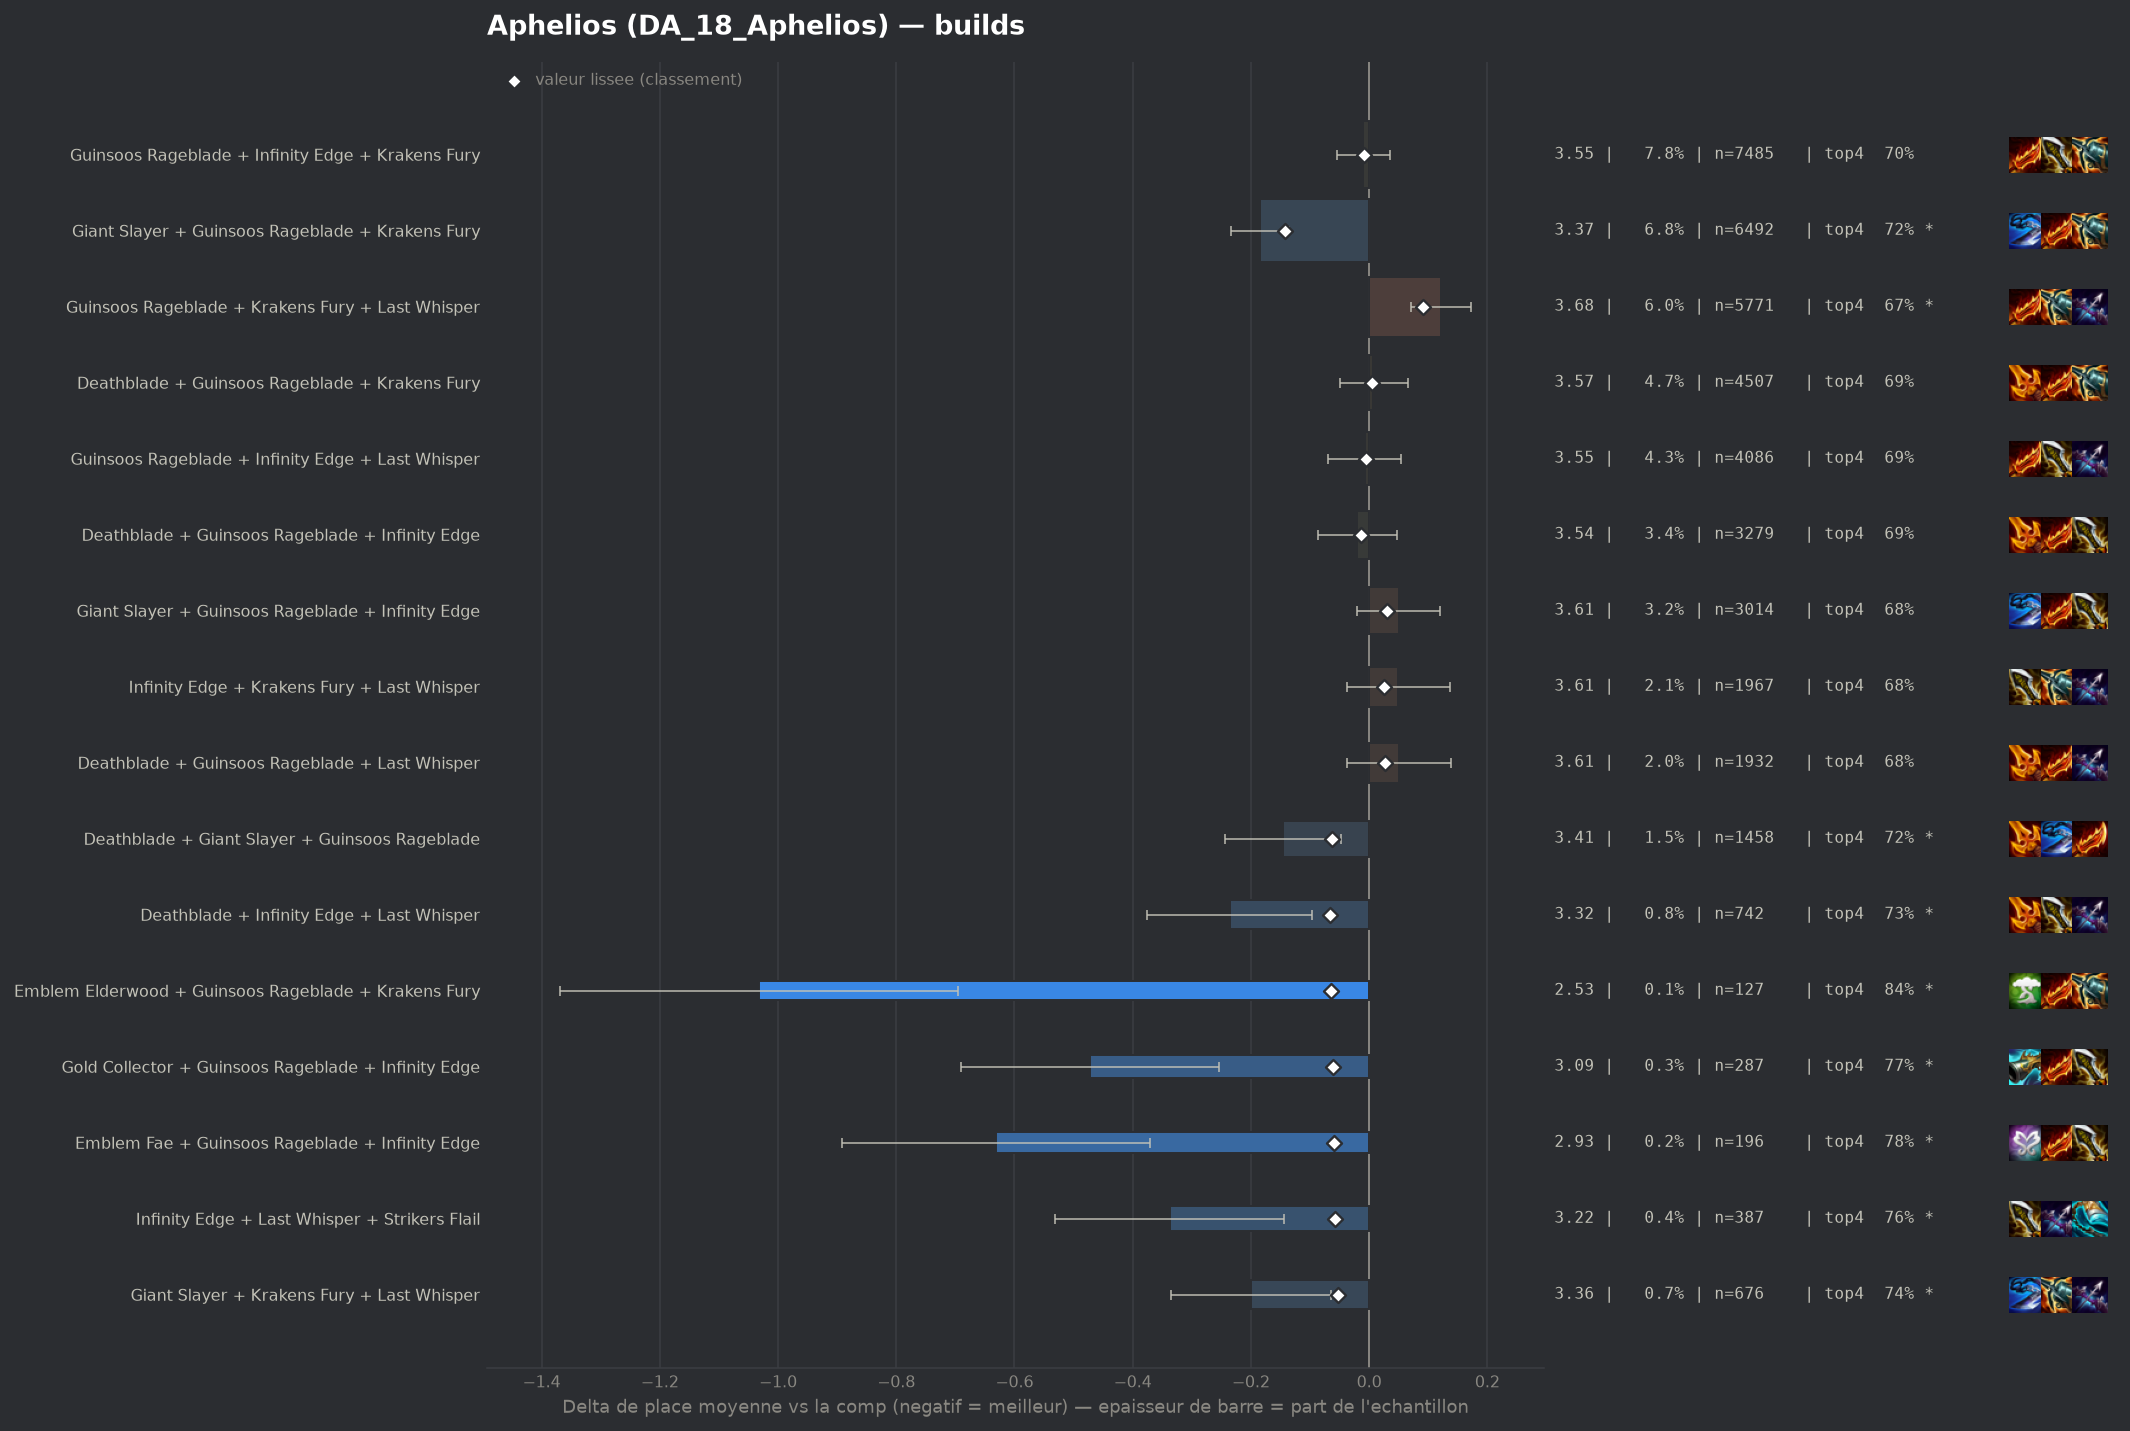

The table this chart was drawn from, first rows:
group, label, n, share, avg_place, shrunk_avg, score, d_avg, d_avg_pess, impact, d_top4, win, top2, top4, sd, z, p, significant
populaire, Giant Slayer + Guinsoos Rageblade + Krak…, 6492, 0.06793, 3.374, 3.416, -0.143, -0.185, -0.136, 0.0097, 0.0308, 0.2004, 0.4051, 0.7189, 1.941, -7.44, 0.0, True
pepite, Deathblade + Infinity Edge + Last Whispe…, 742, 0.007764, 3.323, 3.493, -0.066, -0.236, -0.097, 0.0005, 0.0464, 0.2035, 0.4151, 0.7345, 1.927, -3.32, 0.0009, True
pepite, Emblem Elderwood + Guinsoos Rageblade + …, 127, 0.001329, 2.528, 3.495, -0.064, -1.032, -0.695, 0.0001, 0.1544, 0.4094, 0.6693, 0.8425, 1.935, -6.0, 0.0, True
populaire, Deathblade + Giant Slayer + Guinsoos Rag…, 1458, 0.01526, 3.414, 3.496, -0.063, -0.146, -0.048, 0.001, 0.0341, 0.1818, 0.3772, 0.7222, 1.898, -2.91, 0.00361, True
pepite, Gold Collector + Guinsoos Rageblade + In…, 287, 0.003003, 3.087, 3.498, -0.062, -0.472, -0.254, 0.0002, 0.0784, 0.2334, 0.4913, 0.7666, 1.884, -4.24, 2e-05, True
pepite, Emblem Fae + Guinsoos Rageblade + Infini…, 196, 0.002051, 2.929, 3.501, -0.059, -0.631, -0.37, 0.0001, 0.0925, 0.2755, 0.5408, 0.7806, 1.861, -4.74, 0.0, True
pepite, Infinity Edge + Last Whisper + Strikers …, 387, 0.004049, 3.222, 3.503, -0.057, -0.337, -0.144, 0.0002, 0.069, 0.23, 0.4444, 0.7571, 1.939, -3.41, 0.00064, True
pepite, Giant Slayer + Krakens Fury + Last Whisp…, 676, 0.007073, 3.359, 3.507, -0.052, -0.2, -0.064, 0.0004, 0.053, 0.1612, 0.3743, 0.7411, 1.794, -2.89, 0.00391, True
, Deathblade + Deathblade + Guinsoos Rageb…, 464, 0.004855, 3.3, 3.509, -0.051, -0.26, -0.08, 0.0002, 0.0317, 0.2069, 0.4375, 0.7198, 1.968, -2.84, 0.00456, True
, Giant Slayer + Infinity Edge + Red Buff, 227, 0.002375, 3.101, 3.511, -0.049, -0.458, -0.2, 0.0001, 0.0696, 0.2731, 0.4758, 0.7577, 1.985, -3.47, 0.00052, True
, Deathblade + Giant Slayer + Infinity Edg…, 338, 0.003537, 3.246, 3.512, -0.047, -0.314, -0.12, 0.0002, 0.0663, 0.1893, 0.4083, 0.7544, 1.818, -3.17, 0.00154, True
, Giant Slayer + Infinity Edge + Last Whis…, 1023, 0.0107, 3.435, 3.516, -0.043, -0.124, 0.0, 0.0005, 0.002, 0.2278, 0.4125, 0.6901, 2.076, -1.91, 0.05646, False
, Giant Slayer Radiant + Guinsoos Rageblad…, 161, 0.001685, 3.019, 3.517, -0.042, -0.541, -0.263, 0.0001, 0.1069, 0.2298, 0.472, 0.795, 1.795, -3.82, 0.00013, True
, Deathblade + Infinity Edge + Red Buff, 261, 0.002731, 3.222, 3.519, -0.041, -0.337, -0.11, 0.0001, 0.0667, 0.1916, 0.4253, 0.7548, 1.87, -2.91, 0.00364, True
, Giant Slayer + Guinsoos Rageblade Radian…, 122, 0.001277, 2.902, 3.52, -0.039, -0.658, -0.354, 0.0001, 0.1151, 0.2459, 0.5082, 0.8033, 1.71, -4.24, 2e-05, True
, Navori Flickerblade + Giant Slayer + Kra…, 128, 0.001339, 2.992, 3.524, -0.036, -0.567, -0.253, 0.0, 0.0775, 0.2969, 0.4688, 0.7656, 1.814, -3.54, 0.00041, True
, Deathblade + Guinsoos Rageblade + Hextec…, 305, 0.003191, 3.328, 3.528, -0.032, -0.232, -0.031, 0.0001, 0.0397, 0.1803, 0.3738, 0.7279, 1.779, -2.27, 0.02329, False
, Giant Slayer + Last Whisper + Red Buff, 184, 0.001925, 3.196, 3.527, -0.032, -0.364, -0.078, 0.0001, 0.0564, 0.2554, 0.462, 0.7446, 1.977, -2.49, 0.01264, True
, Deathblade + Giant Slayer + Red Buff, 396, 0.004143, 3.384, 3.529, -0.03, -0.176, 0.0, 0.0001, 0.0391, 0.1793, 0.3889, 0.7273, 1.852, -1.88, 0.05978, False
, Deathblade + Guinsoos Rageblade + Red Bu…, 478, 0.005001, 3.414, 3.53, -0.029, -0.145, 0.0, 0.0001, 0.0274, 0.1799, 0.3849, 0.7155, 1.888, -1.68, 0.09363, False
, Emblem Fae + Guinsoos Rageblade + Kraken…, 181, 0.001894, 3.221, 3.53, -0.029, -0.338, -0.051, 0.0001, 0.0191, 0.2652, 0.4475, 0.7072, 1.971, -2.31, 0.02102, True
, Deathblade + Krakens Fury + Red Buff, 305, 0.003191, 3.374, 3.534, -0.026, -0.186, 0.0, 0.0001, 0.0496, 0.2, 0.4197, 0.7377, 2.035, -1.59, 0.1117, False
, Infinity Edge + Last Whisper + Red Buff, 320, 0.003348, 3.394, 3.536, -0.024, -0.166, 0.0, 0.0001, 0.0369, 0.2219, 0.3875, 0.725, 2.044, -1.45, 0.1477, False
, Deathblade + Infinity Edge + Strikers Fl…, 192, 0.002009, 3.292, 3.535, -0.024, -0.268, 0.0, 0.0, 0.0567, 0.224, 0.4271, 0.7448, 1.931, -1.92, 0.05492, False
, Infinity Edge + Last Whisper + Quicksilv…, 97, 0.001015, 3.062, 3.535, -0.024, -0.498, -0.133, 0.0, 0.116, 0.2062, 0.4742, 0.8041, 1.832, -2.67, 0.00752, True
, Deathblade + Last Whisper + Red Buff, 277, 0.002898, 3.379, 3.537, -0.023, -0.18, 0.0, 0.0001, 0.0447, 0.2058, 0.4079, 0.7329, 1.994, -1.5, 0.1328, False
, Giant Slayer + Infinity Edge + Krakens F…, 832, 0.008705, 3.486, 3.537, -0.022, -0.074, 0.0, 0.0002, 0.0066, 0.1827, 0.387, 0.6947, 1.973, -1.07, 0.2825, False
, Emblem Hunter + Guinsoos Rageblade + Inf…, 184, 0.001925, 3.304, 3.537, -0.022, -0.255, 0.0, 0.0, 0.089, 0.1957, 0.3913, 0.7772, 1.895, -1.82, 0.06822, False
, Gold Collector + Guinsoos Rageblade + Kr…, 174, 0.001821, 3.299, 3.538, -0.022, -0.261, 0.0, 0.0, 0.0475, 0.2011, 0.431, 0.7356, 1.925, -1.78, 0.0744, False
, Guinsoos Rageblade Radiant + Infinity Ed…, 76, 0.0007952, 2.974, 3.537, -0.022, -0.586, -0.2, 0.0, 0.1013, 0.1974, 0.5, 0.7895, 1.717, -2.97, 0.00295, True
, Deathblade + Giant Slayer + Last Whisper, 296, 0.003097, 3.402, 3.538, -0.021, -0.157, 0.0, 0.0001, 0.0112, 0.1892, 0.3682, 0.6993, 1.841, -1.47, 0.1421, False
, Giant Slayer + Guinsoos Rageblade + Krak…, 120, 0.001256, 3.2, 3.538, -0.021, -0.359, -0.032, 0.0, 0.1202, 0.2167, 0.375, 0.8083, 1.828, -2.15, 0.03143, False
, Guinsoos Rageblade + Krakens Fury + Krak…, 1126, 0.01178, 3.504, 3.539, -0.02, -0.055, 0.0, 0.0002, 0.0161, 0.1625, 0.3712, 0.7043, 1.929, -0.95, 0.3419, False
, Giant Slayer + Krakens Fury + Red Buff, 230, 0.002407, 3.374, 3.539, -0.02, -0.185, 0.0, 0.0, 0.0553, 0.1522, 0.4, 0.7435, 1.872, -1.5, 0.1334, False
, Guinsoos Rageblade Radiant + Infinity Ed…, 133, 0.001392, 3.248, 3.539, -0.02, -0.311, -0.007, 0.0, 0.0562, 0.2331, 0.4135, 0.7444, 1.791, -2.0, 0.04526, False
, Infinity Edge + Krakens Fury + Red Buff, 339, 0.003547, 3.434, 3.54, -0.019, -0.126, 0.0, 0.0001, -0.0067, 0.177, 0.3953, 0.6814, 1.882, -1.23, 0.2195, False
, Guinsoos Rageblade + Infinity Edge + Kra…, 148, 0.001549, 3.297, 3.541, -0.019, -0.262, 0.0, 0.0, 0.0821, 0.1689, 0.4189, 0.7703, 1.858, -1.71, 0.0864, False
, Giant Slayer + Infinity Edge + Spear Of …, 64, 0.0006697, 2.969, 3.54, -0.019, -0.591, -0.164, 0.0, 0.0931, 0.2344, 0.5, 0.7812, 1.741, -2.71, 0.00666, True
, Gold Collector + Infinity Edge + Krakens…, 62, 0.0006487, 2.952, 3.54, -0.019, -0.608, -0.149, 0.0, 0.1022, 0.3065, 0.5, 0.7903, 1.844, -2.59, 0.00948, True
, Deathblade + Giant Slayer + Krakens Fury, 391, 0.004091, 3.455, 3.542, -0.018, -0.104, 0.0, 0.0001, 0.0254, 0.1816, 0.3913, 0.7136, 1.971, -1.04, 0.297, False
, Giant Slayer + Infinity Edge + Strikers …, 180, 0.001883, 3.356, 3.542, -0.018, -0.204, 0.0, 0.0, 0.0452, 0.1833, 0.3833, 0.7333, 1.887, -1.45, 0.1478, False
, Navori Flickerblade + Giant Slayer + Inf…, 72, 0.0007534, 3.056, 3.541, -0.018, -0.504, -0.055, 0.0, 0.0758, 0.2917, 0.4861, 0.7639, 1.943, -2.2, 0.02783, False
, Emblem Hunter + Guinsoos Rageblade + Kra…, 188, 0.001967, 3.372, 3.543, -0.017, -0.187, 0.0, 0.0, 0.0193, 0.2181, 0.4202, 0.7074, 1.949, -1.31, 0.1886, False
, Infinity Edge + Red Buff + Strikers Flai…, 132, 0.001381, 3.295, 3.542, -0.017, -0.264, 0.0, 0.0, 0.0619, 0.2121, 0.4015, 0.75, 1.91, -1.59, 0.1126, False
, Emblem Hunter + Giant Slayer + Guinsoos …, 81, 0.0008475, 3.148, 3.543, -0.017, -0.411, 0.0, 0.0, 0.0403, 0.2222, 0.5062, 0.7284, 1.957, -1.89, 0.05869, False
, Emblem Elderwood + Giant Slayer + Guinso…, 62, 0.0006487, 3.016, 3.542, -0.017, -0.543, -0.13, 0.0, 0.1345, 0.2097, 0.4839, 0.8226, 1.661, -2.57, 0.01003, True
, Emblem Fae + Deathblade + Guinsoos Rageb…, 82, 0.000858, 3.171, 3.543, -0.016, -0.389, 0.0, 0.0, 0.0436, 0.2683, 0.4512, 0.7317, 1.931, -1.82, 0.06841, False
, Emblem Elderwood + Guinsoos Rageblade + …, 99, 0.001036, 3.253, 3.544, -0.015, -0.307, 0.0, 0.0, 0.0088, 0.2626, 0.4848, 0.697, 2.047, -1.49, 0.1359, False
, Deathblade + Guinsoos Rageblade + Infini…, 45, 0.0004708, 2.911, 3.544, -0.015, -0.648, -0.18, 0.0, 0.1341, 0.1778, 0.4889, 0.8222, 1.603, -2.71, 0.00669, True
, Giant Slayer + Krakens Fury + Krakens Fu…, 252, 0.002637, 3.44, 3.546, -0.014, -0.119, 0.0, 0.0, -0.0175, 0.1587, 0.3929, 0.6706, 1.824, -1.03, 0.3013, False
, Emblem Slayer + Guinsoos Rageblade + Inf…, 106, 0.001109, 3.302, 3.546, -0.014, -0.258, 0.0, 0.0, 0.0477, 0.2358, 0.4245, 0.7358, 1.934, -1.37, 0.1706, False
, Navori Flickerblade + Deathblade + Giant…, 48, 0.0005022, 3.0, 3.546, -0.014, -0.559, -0.069, 0.0, 0.1452, 0.1667, 0.5, 0.8333, 1.732, -2.24, 0.02529, False
populaire, Deathblade + Guinsoos Rageblade + Infini…, 3279, 0.03431, 3.539, 3.547, -0.013, -0.02, 0.0, 0.0004, 0.0066, 0.165, 0.3529, 0.6947, 1.911, -0.59, 0.5578, False
, Guinsoos Rageblade + Krakens Fury Radian…, 131, 0.001371, 3.359, 3.547, -0.013, -0.201, 0.0, 0.0, 0.0523, 0.2214, 0.3817, 0.7405, 1.91, -1.2, 0.2297, False
, Deathblade + Deathblade + Infinity Edge, 88, 0.0009208, 3.261, 3.546, -0.013, -0.298, 0.0, 0.0, 0.0619, 0.2273, 0.4205, 0.75, 1.951, -1.43, 0.1521, False
, Guinsoos Rageblade + Infinity Edge Radia…, 87, 0.0009103, 3.264, 3.547, -0.013, -0.295, 0.0, 0.0, 0.059, 0.2069, 0.4138, 0.7471, 1.927, -1.43, 0.1534, False
, Emblem Hunter + Deathblade + Guinsoos Ra…, 86, 0.0008998, 3.267, 3.547, -0.013, -0.292, 0.0, 0.0, 0.0561, 0.186, 0.3372, 0.7442, 1.701, -1.59, 0.1117, False
, Giant Slayer Radiant + Guinsoos Rageblad…, 85, 0.0008894, 3.259, 3.547, -0.013, -0.301, 0.0, 0.0, 0.0413, 0.2, 0.4, 0.7294, 1.898, -1.46, 0.1445, False
, Giant Slayer + Krakens Fury + Strikers F…, 74, 0.0007743, 3.216, 3.547, -0.013, -0.343, 0.0, 0.0, 0.0686, 0.2297, 0.3919, 0.7568, 1.855, -1.59, 0.1116, False
, Emblem Elderwood + Guinsoos Rageblade + …, 52, 0.0005441, 3.058, 3.546, -0.013, -0.502, 0.0, 0.0, 0.0234, 0.3077, 0.5385, 0.7115, 2.07, -1.75, 0.08059, False
... 189 more rows
